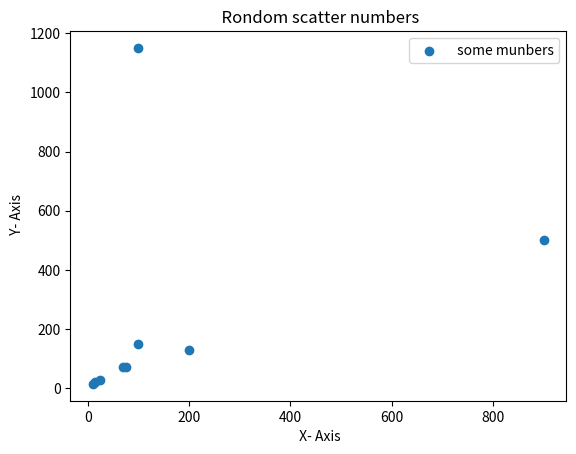

This figure's Python source:
from matplotlib import pyplot as plt

x = [10, 25, 100, 70, 76, 100, 200, 900, 15]
y = [15, 28, 1150, 72, 73, 150, 130, 500, 22]

plt.scatter(x,y, label = ' some munbers')
plt.xlabel(' X- Axis')
plt.ylabel(' Y- Axis')
plt.title ('  Rondom scatter numbers ')
plt.legend()
plt.show()